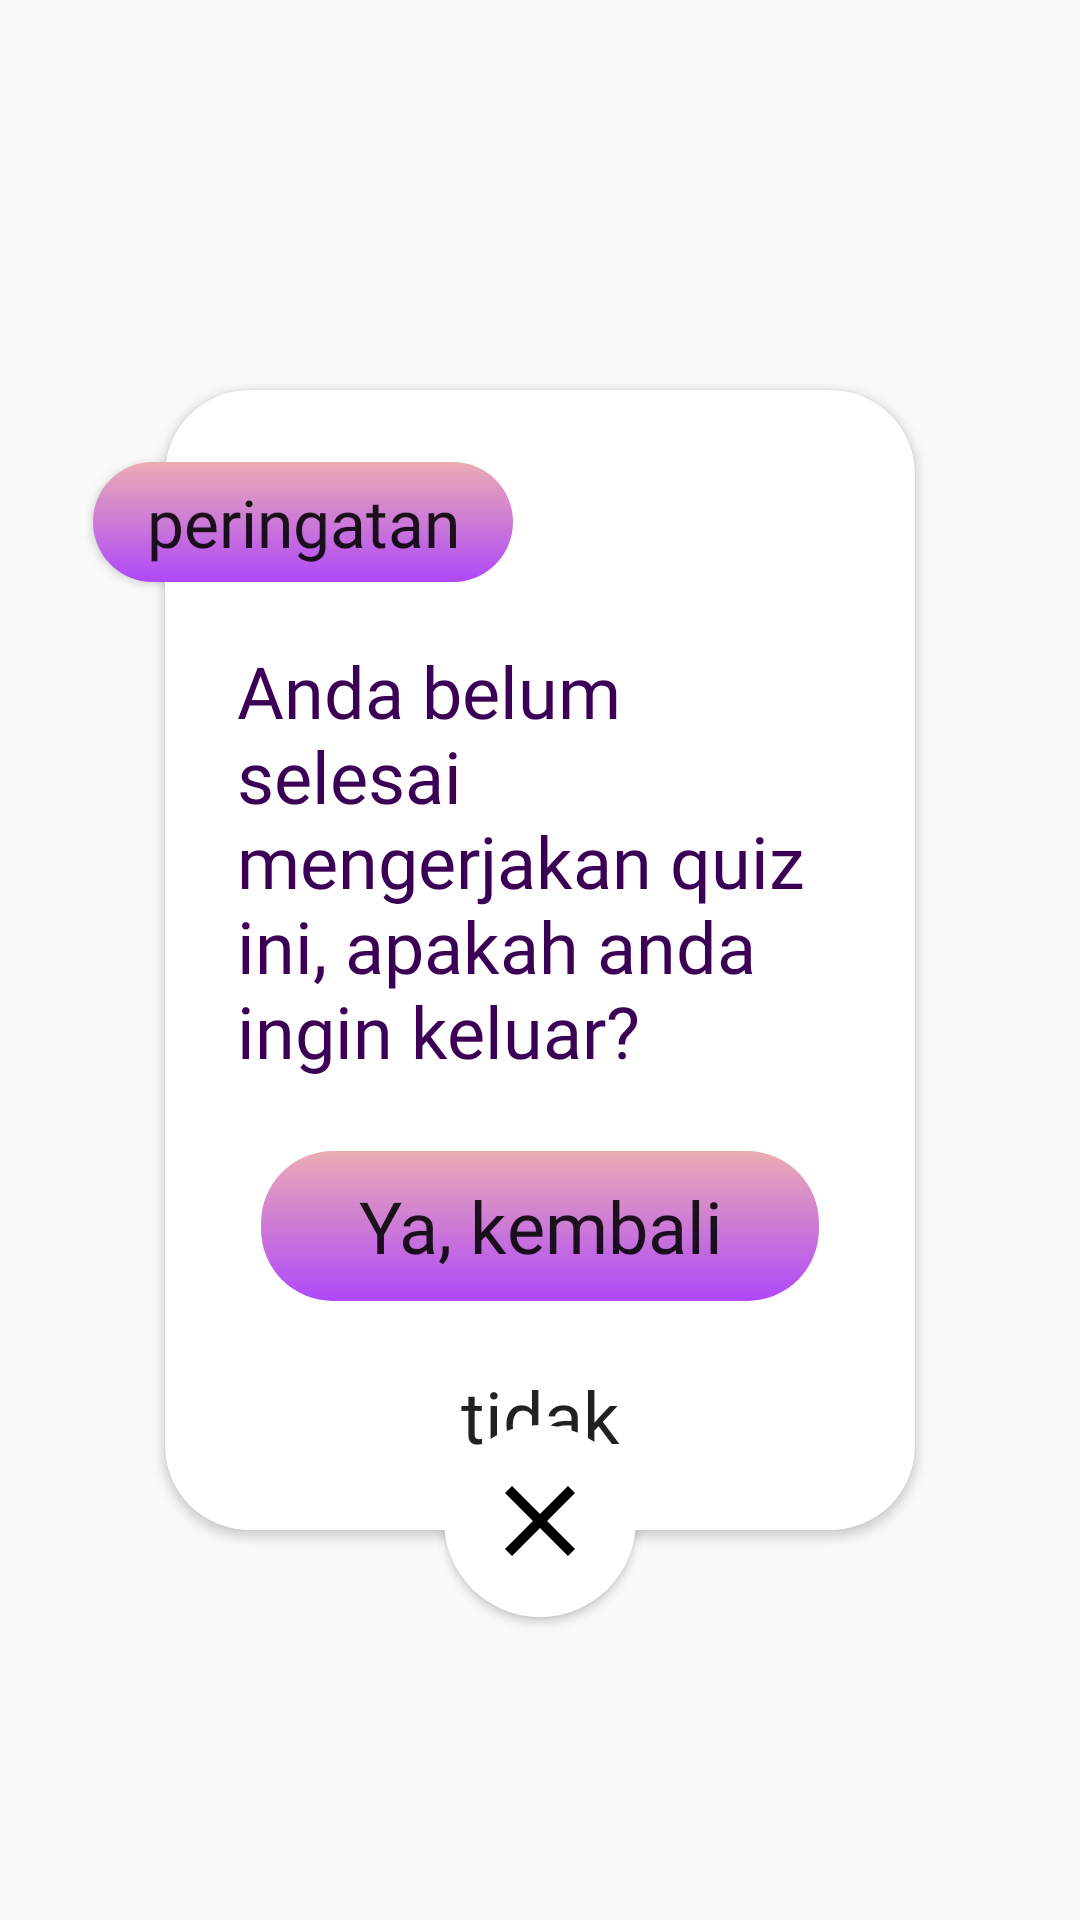

Write the Android layout XML for this screen, with the resource values it uses.
<!-- AndroidManifest.xml: application theme AppTheme -->
<!-- res/layout/alertdialog.xml -->
<?xml version="1.0" encoding="utf-8"?>
<androidx.constraintlayout.widget.ConstraintLayout xmlns:android="http://schemas.android.com/apk/res/android"
    xmlns:app="http://schemas.android.com/apk/res-auto"
    xmlns:tools="http://schemas.android.com/tools"
    android:layout_width="match_parent"
    android:layout_height="match_parent"
    android:orientation="vertical">

    <androidx.cardview.widget.CardView
        android:id="@+id/cardView3"
        android:layout_width="250dp"
        android:layout_height="380dp"
        app:cardCornerRadius="28dp"
        app:layout_constraintBottom_toBottomOf="parent"
        app:layout_constraintEnd_toEndOf="parent"
        app:layout_constraintStart_toStartOf="parent"
        app:layout_constraintTop_toTopOf="parent">

        <RelativeLayout
            android:layout_width="match_parent"
            android:layout_height="match_parent"
            android:padding="16dp">

            <TextView
                android:layout_marginEnd="8dp"
                android:layout_marginStart="8dp"
                android:layout_marginTop="68dp"
                android:id="@+id/icon"
                android:layout_width="match_parent"
                android:layout_height="wrap_content"
                android:text="Anda belum selesai mengerjakan quiz ini, apakah anda ingin keluar?"
                android:fontFamily="@font/berlinlight"
                android:textColor="@color/colorPrimaryDark"
                android:textSize="24sp"/>

            <Button
                style="?android:attr/borderlessButtonStyle"
                android:layout_below="@id/icon"
                android:id="@+id/button_ya"
                android:layout_marginTop="24dp"
                android:layout_marginStart="16dp"
                android:layout_marginEnd="16dp"
                android:layout_width="match_parent"
                android:layout_height="50dp"
                android:text="Ya, kembali"
                android:textAllCaps="false"
                android:background="@drawable/buttonpurple"
                android:fontFamily="@font/berlinlight"
                android:textSize="24sp"/>

            <Button
                style="?android:attr/borderlessButtonStyle"
                android:id="@+id/button_tidak"
                android:layout_below="@id/button_ya"
                android:layout_marginTop="16dp"
                android:layout_marginStart="16dp"
                android:layout_marginEnd="16dp"
                android:layout_width="match_parent"
                android:layout_height="50dp"
                android:text="tidak"
                android:textAllCaps="false"
                android:background="@drawable/buttonsoundwarna"
                android:fontFamily="@font/berlinlight"
                android:textSize="24sp"/>

        </RelativeLayout>
    </androidx.cardview.widget.CardView>

    <Button
        android:layout_width="140dp"
        android:layout_height="40dp"
        android:layout_marginTop="24dp"
        android:layout_marginEnd="134dp"
        android:background="@drawable/buttonpurple"
        android:clickable="false"
        android:fontFamily="@font/berlinlight"
        android:text="peringatan"
        android:textAllCaps="false"
        android:textSize="22sp"
        app:layout_constraintBottom_toBottomOf="@+id/cardView3"
        app:layout_constraintEnd_toEndOf="@+id/cardView3"
        app:layout_constraintHorizontal_bias="1.0"
        app:layout_constraintStart_toStartOf="parent"
        app:layout_constraintTop_toTopOf="@+id/cardView3"
        app:layout_constraintVertical_bias="0.0" />

    <ImageButton
        android:elevation="@dimen/cardview_default_elevation"
        android:id="@+id/button_x"
        android:layout_width="64dp"
        android:layout_height="64dp"
        android:layout_marginTop="345dp"
        android:background="@drawable/buttonforexitpopup"
        android:src="@drawable/closepopup"
        app:layout_constraintBottom_toBottomOf="parent"
        app:layout_constraintEnd_toEndOf="parent"
        app:layout_constraintStart_toStartOf="parent"
        app:layout_constraintTop_toTopOf="@+id/cardView3"
        app:layout_constraintVertical_bias="0.0" />


</androidx.constraintlayout.widget.ConstraintLayout>
<!-- resources referenced by this layout -->
<resources>
  <color name="colorPrimaryDark">#3b0055</color>
  <!-- drawable buttonforexitpopup (drawable) -->
  <?xml version="1.0" encoding="utf-8"?>
  <selector xmlns:android="http://schemas.android.com/apk/res/android">
      <item>
          <shape
              android:shape="rectangle">
              <solid android:color="@android:color/white" />
              <corners android:radius="200dp" />
          </shape>
      </item>
  </selector>
  <!-- drawable buttonpurple (drawable) -->
  <?xml version="1.0" encoding="utf-8"?>
  <ripple xmlns:android="http://schemas.android.com/apk/res/android"
      android:color="@android:color/white">
      <item>
          <shape
              android:shape="rectangle">
              <gradient
                  android:angle="270"
                  android:centerX="100%"
                  android:centerColor="#AF48F9"
                  android:startColor="#EAACB3"
                  android:endColor="#AF48F9"
                  android:type="linear"/>
              <corners android:radius="24dp" />
          </shape>
      </item>
  </ripple>
  <!-- drawable buttonsoundwarna (drawable) -->
  <?xml version="1.0" encoding="utf-8"?>
  <shape xmlns:android="http://schemas.android.com/apk/res/android"
      android:shape="rectangle">
      <solid android:color="@android:color/white" />
      <corners android:bottomRightRadius="100dp"
          android:bottomLeftRadius="100dp"
          android:topRightRadius="100dp"
          android:topLeftRadius="100dp"/>
  </shape>
  <!-- drawable closepopup (drawable) -->
  <vector xmlns:android="http://schemas.android.com/apk/res/android"
          android:width="40dp"
          android:height="40dp"
          android:viewportWidth="24.0"
          android:viewportHeight="24.0">
      <path
          android:fillColor="#FF000000"
          android:pathData="M19,6.41L17.59,5 12,10.59 6.41,5 5,6.41 10.59,12 5,17.59 6.41,19 12,13.41 17.59,19 19,17.59 13.41,12z"/>
  </vector>
  <style name="AppTheme" parent="Theme.AppCompat.DayNight.NoActionBar">
          
          <item name="colorPrimary">@color/colorPrimary</item>
          <item name="android:windowLightStatusBar">true</item>
          <item name="colorPrimaryDark">@color/colorNavbar</item>
          <item name="colorAccent">@color/colorAccent</item>
      </style>
  <color name="colorPrimary">#FFFFFF</color>
  <color name="colorNavbar">#D8D8D8</color>
  <color name="colorAccent">#D81B60</color>
</resources>
